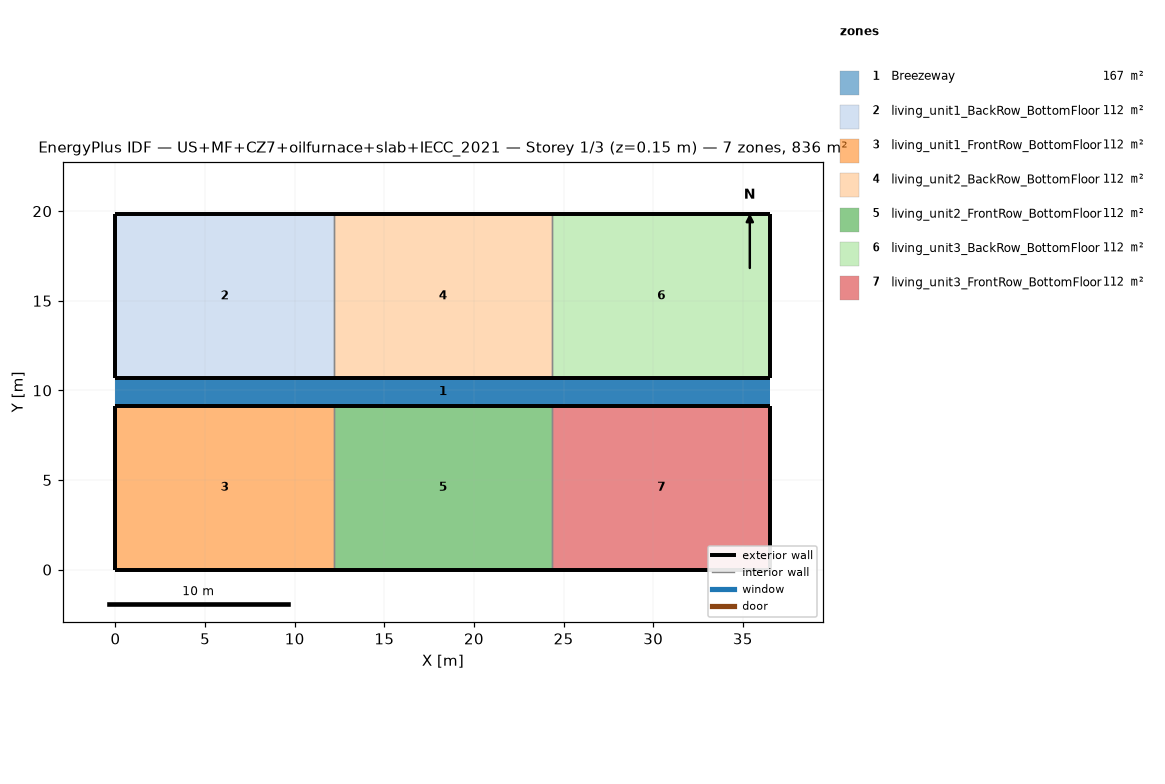
=== STOREY PLAN SPEC (per zone: floor XY polygon, exterior-wall plan segments, windows/doors) ===
zone 1: Breezeway  (167.0 m²)
  floor: (36.54, 9.16) (0.00, 9.16) (0.00, 10.68) (36.54, 10.68)
  floor: (36.54, 9.16) (0.00, 9.16) (0.00, 10.68) (36.54, 10.68)
  floor: (36.54, 9.16) (0.00, 9.16) (0.00, 10.68) (36.54, 10.68)
zone 2: living_unit1_BackRow_BottomFloor  (111.5 m²)
  floor: (12.18, 10.68) (0.00, 10.68) (0.00, 19.84) (12.18, 19.84)
  exterior wall: (0.00, 10.68) – (12.18, 10.68)  [12.2 m]
  exterior wall: (12.18, 19.84) – (0.00, 19.84)  [12.2 m]
  exterior wall: (0.00, 19.84) – (0.00, 10.68)  [9.2 m]
  interior walls: 1
zone 3: living_unit1_FrontRow_BottomFloor  (111.5 m²)
  floor: (12.18, 0.00) (0.00, 0.00) (0.00, 9.16) (12.18, 9.16)
  exterior wall: (0.00, 0.00) – (12.18, 0.00)  [12.2 m]
  exterior wall: (12.18, 9.16) – (0.00, 9.16)  [12.2 m]
  exterior wall: (0.00, 9.16) – (0.00, 0.00)  [9.2 m]
  interior walls: 1
zone 4: living_unit2_BackRow_BottomFloor  (111.5 m²)
  floor: (24.36, 10.68) (12.18, 10.68) (12.18, 19.84) (24.36, 19.84)
  exterior wall: (12.18, 10.68) – (24.36, 10.68)  [12.2 m]
  exterior wall: (24.36, 19.84) – (12.18, 19.84)  [12.2 m]
  interior walls: 2
zone 5: living_unit2_FrontRow_BottomFloor  (111.5 m²)
  floor: (24.36, 0.00) (12.18, 0.00) (12.18, 9.16) (24.36, 9.16)
  exterior wall: (12.18, 0.00) – (24.36, 0.00)  [12.2 m]
  exterior wall: (24.36, 9.16) – (12.18, 9.16)  [12.2 m]
  interior walls: 2
zone 6: living_unit3_BackRow_BottomFloor  (111.5 m²)
  floor: (36.54, 10.68) (24.36, 10.68) (24.36, 19.84) (36.54, 19.84)
  exterior wall: (24.36, 10.68) – (36.54, 10.68)  [12.2 m]
  exterior wall: (36.54, 10.68) – (36.54, 19.84)  [9.2 m]
  exterior wall: (36.54, 19.84) – (24.36, 19.84)  [12.2 m]
  interior walls: 1
zone 7: living_unit3_FrontRow_BottomFloor  (111.5 m²)
  floor: (36.54, 0.00) (24.36, 0.00) (24.36, 9.16) (36.54, 9.16)
  exterior wall: (24.36, 0.00) – (36.54, 0.00)  [12.2 m]
  exterior wall: (36.54, 0.00) – (36.54, 9.16)  [9.2 m]
  exterior wall: (36.54, 9.16) – (24.36, 9.16)  [12.2 m]
  interior walls: 1

=== DERIVED (storey summary) ===
Building: US+MF+CZ7+oilfurnace+slab+IECC_2021
Storey: 1 of 3  (floor level z = 0.15 m)
Storey gross floor area: 836.2 m²
Zones on this storey: 7
  - Breezeway: floor 167.0 m²
  - living_unit1_BackRow_BottomFloor: floor 111.5 m²; exterior wall 33.5 m (86.9 m²); WWR 0.0%
  - living_unit1_FrontRow_BottomFloor: floor 111.5 m²; exterior wall 33.5 m (86.9 m²); WWR 0.0%
  - living_unit2_BackRow_BottomFloor: floor 111.5 m²; exterior wall 24.4 m (63.1 m²); WWR 0.0%
  - living_unit2_FrontRow_BottomFloor: floor 111.5 m²; exterior wall 24.4 m (63.1 m²); WWR 0.0%
  - living_unit3_BackRow_BottomFloor: floor 111.5 m²; exterior wall 33.5 m (86.9 m²); WWR 0.0%
  - living_unit3_FrontRow_BottomFloor: floor 111.5 m²; exterior wall 33.5 m (86.9 m²); WWR 0.0%
Zone adjacency (shared interzone walls):
  - living_unit1_BackRow_BottomFloor ↔ living_unit2_BackRow_BottomFloor
  - living_unit1_FrontRow_BottomFloor ↔ living_unit2_FrontRow_BottomFloor
  - living_unit2_BackRow_BottomFloor ↔ living_unit3_BackRow_BottomFloor
  - living_unit2_FrontRow_BottomFloor ↔ living_unit3_FrontRow_BottomFloor